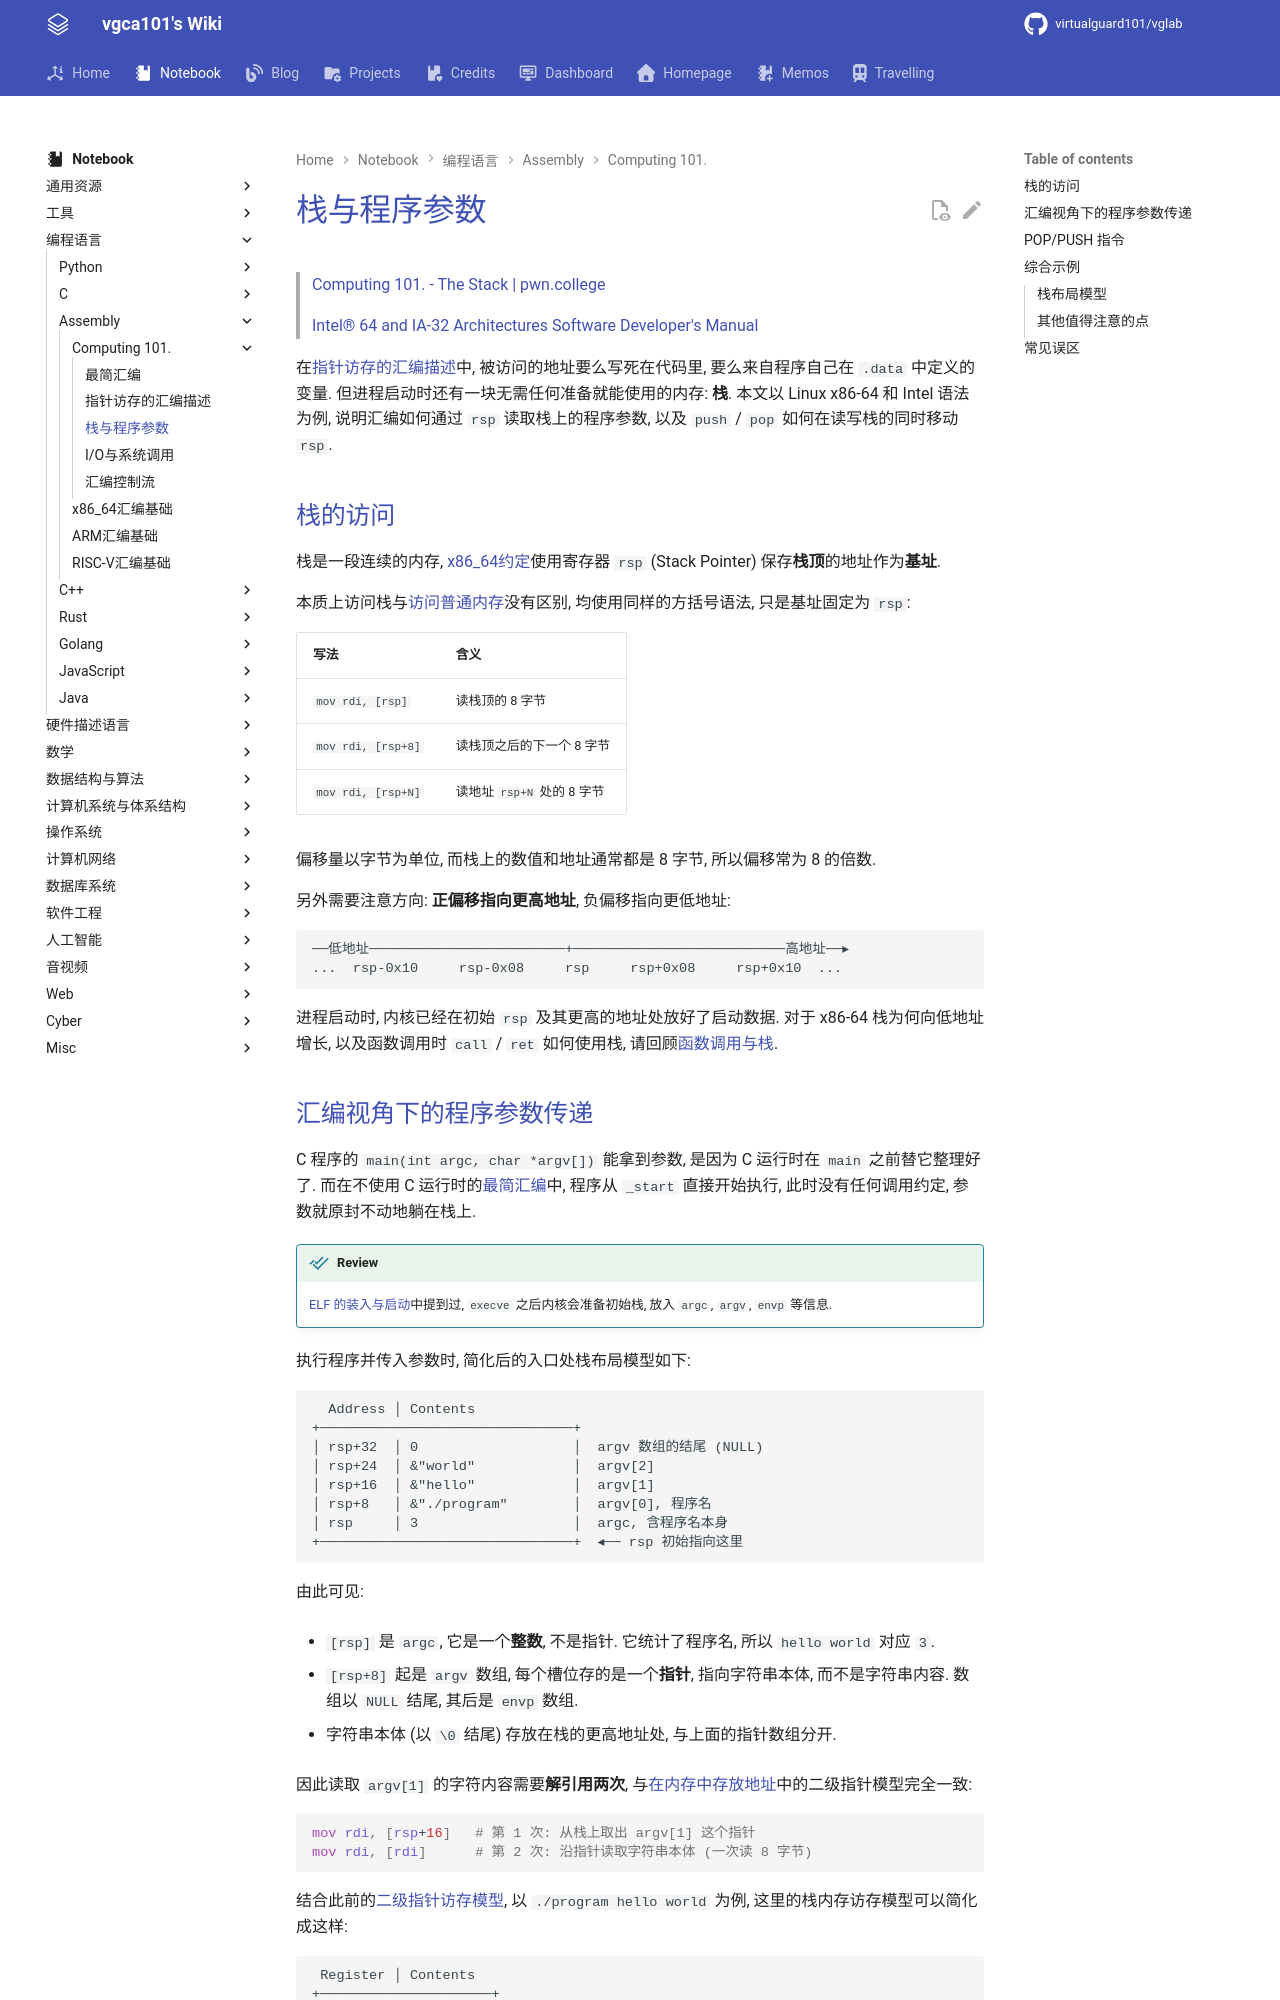

repository: virtualguard101/wiki · page: note/lang/asm/栈与程序参数/index.html · generator: mkdocs

---
date: 2026-10-26 16:33:58
title: 栈与程序参数
permalink: stack-asm
publish: true
tags:
  - 编程语言
  - Assembly
---

# 栈与程序参数

> [Computing 101. - The Stack | pwn.college](https://pwn.college/computing-101/the-stack/)
>
> [Intel® 64 and IA-32 Architectures Software Developer's Manual](https://www.intel.com/content/www/us/en/developer/articles/technical/intel-sdm.html)

在[指针访存的汇编描述](指针访存的汇编描述.md)中, 被访问的地址要么写死在代码里, 要么来自程序自己在 `.data` 中定义的变量. 但进程启动时还有一块无需任何准备就能使用的内存: **栈**. 本文以 Linux x86-64 和 Intel 语法为例, 说明汇编如何通过 `rsp` 读取栈上的程序参数, 以及 `push` / `pop` 如何在读写栈的同时移动 `rsp`.

## 栈的访问

栈是一段连续的内存, [x86_64约定](x86-64汇编基础.md#寄存器)使用寄存器 `rsp` (Stack Pointer) 保存**栈顶**的地址作为**基址**.

本质上访问栈与[访问普通内存](指针访存的汇编描述.md#有效地址与偏移)没有区别, 均使用同样的方括号语法, 只是基址固定为 `rsp`:

| 写法 | 含义 |
|:-----|:-----|
| `mov rdi, [rsp]` | 读栈顶的 8 字节 |
| `mov rdi, [rsp+8]` | 读栈顶之后的下一个 8 字节 |
| `mov rdi, [rsp+N]` | 读地址 `rsp+N` 处的 8 字节 |

偏移量以字节为单位, 而栈上的数值和地址通常都是 8 字节, 所以偏移常为 8 的倍数.

另外需要注意方向: **正偏移指向更高地址**, 负偏移指向更低地址:

```text
──低地址────────────────────────+──────────────────────────高地址──▸
...  rsp-0x10     rsp-0x08     rsp     rsp+0x08     rsp+0x10  ...
```

进程启动时, 内核已经在初始 `rsp` 及其更高的地址处放好了启动数据. 对于 x86-64 栈为何向低地址增长, 以及函数调用时 `call` / `ret` 如何使用栈, 请回顾[函数调用与栈](x86-64汇编基础.md#函数调用与栈).
